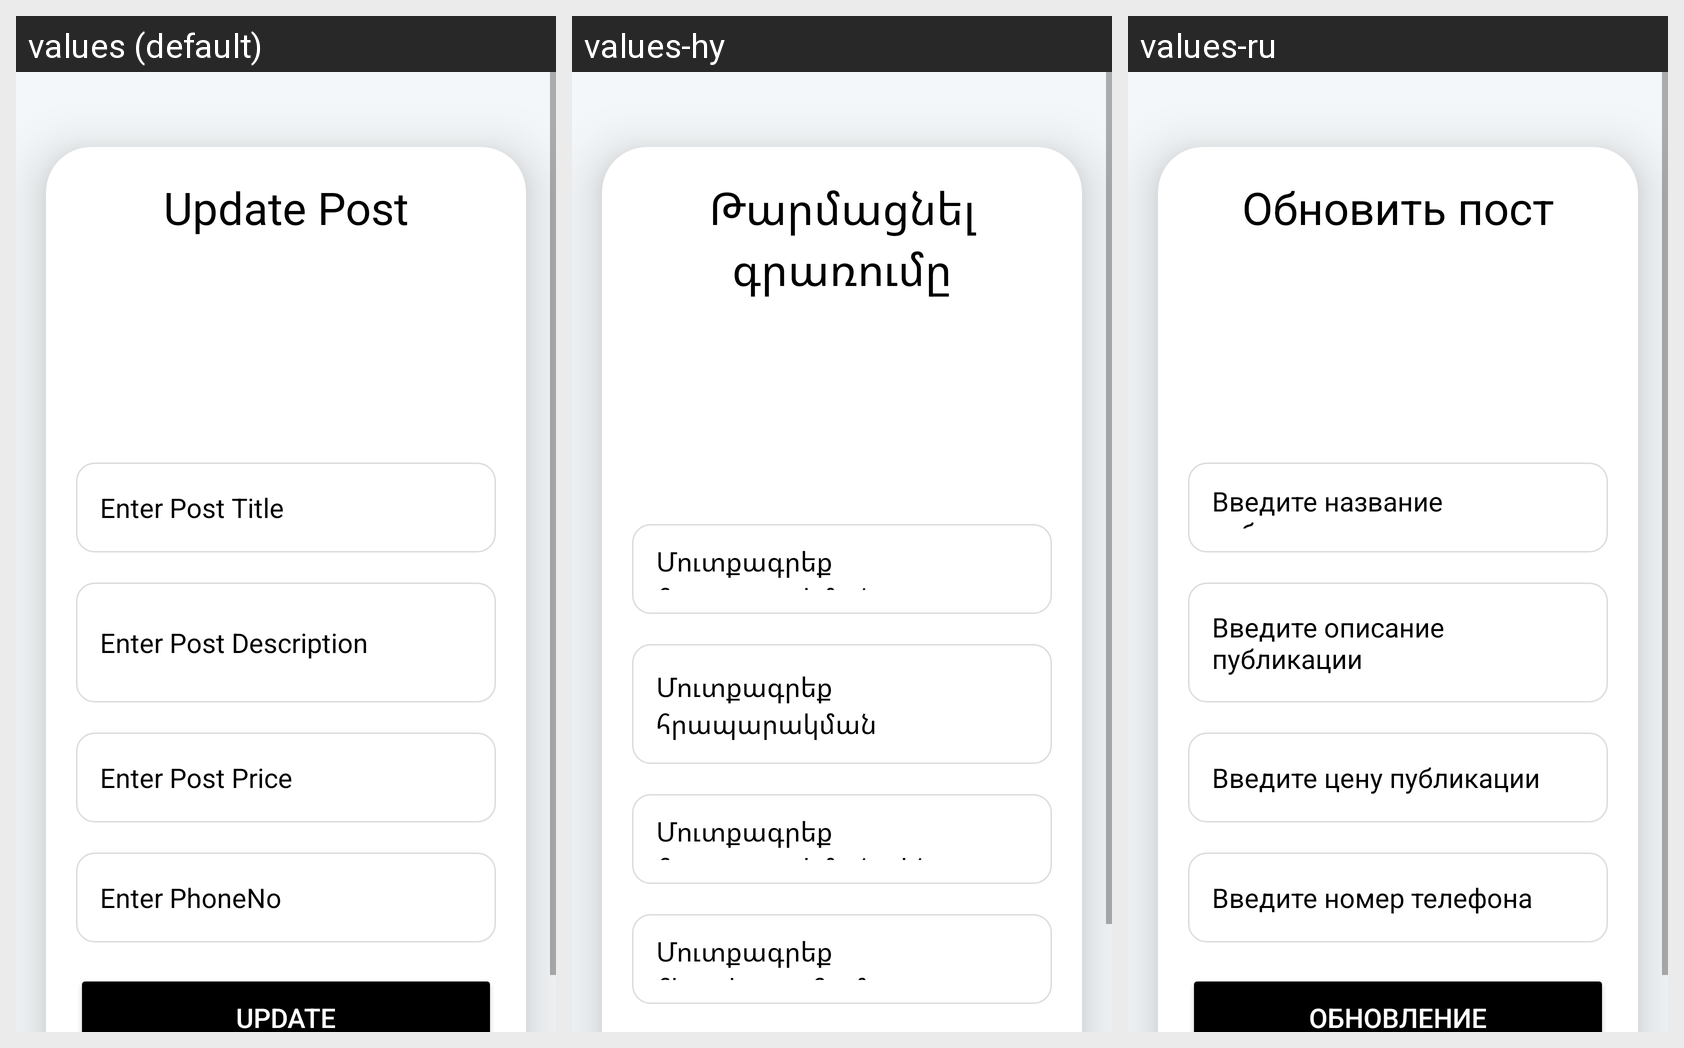

Translations of the strings shown on this Android screen, per locale in the grid:
Android screen res/layout/activity_update2.xml rendered under 3 locales, left to right: values (default), values-hy, values-ru. Device: Nexus 5 (rendered at 1080×1920; each locale shown at half size, 540×960, under a caption strip naming it); theme Theme.Buy4all4.
Strings drawn on this screen, with the default value and each locale's value (text and hints the layout hard-codes, and strings that could not be matched under every locale, appear in the picture but are not listed):

update_post
  values: Update Post
  values-hy: Թարմացնել գրառումը
  values-ru: Обновить пост

enter_post_title_up
  values: Enter Post Title
  values-hy: Մուտքագրեք հրապարակման վերնագիրը
  values-ru: Введите название публикации

enter_post_description_up
  values: Enter Post Description
  values-hy: Մուտքագրեք հրապարակման նկարագրությունը
  values-ru: Введите описание публикации

enter_post_price_up
  values: Enter Post Price
  values-hy: Մուտքագրեք հրապարակման գինը
  values-ru: Введите цену публикации

enter_phoneno_up
  values: Enter PhoneNo
  values-hy: Մուտքագրեք հեռախոսահամարը
  values-ru: Введите номер телефона
